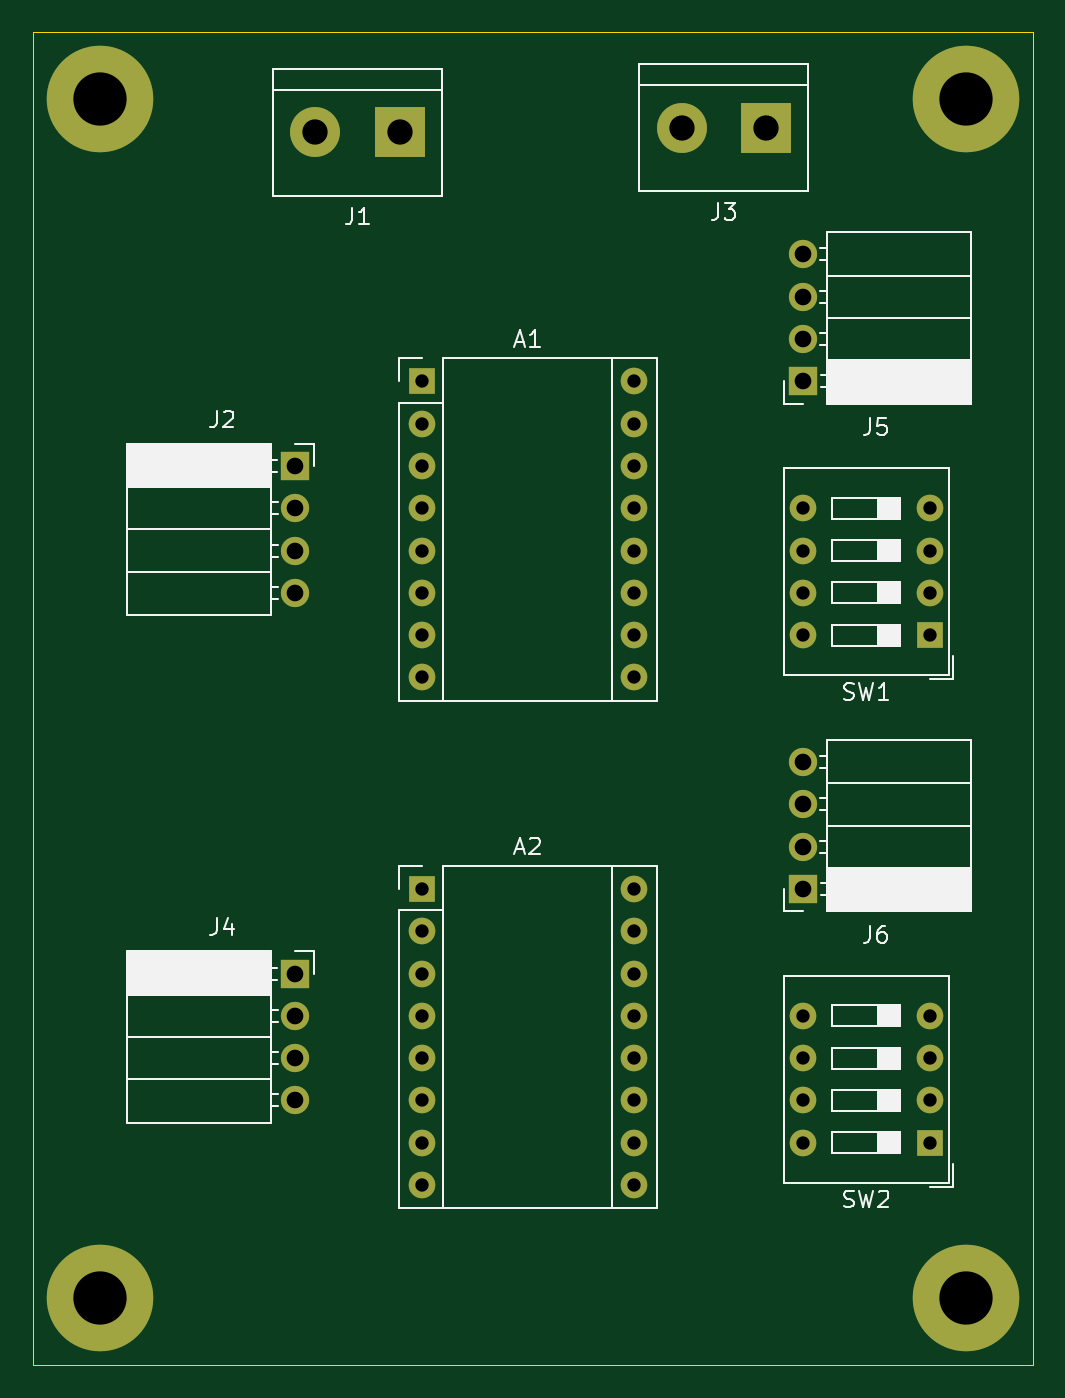
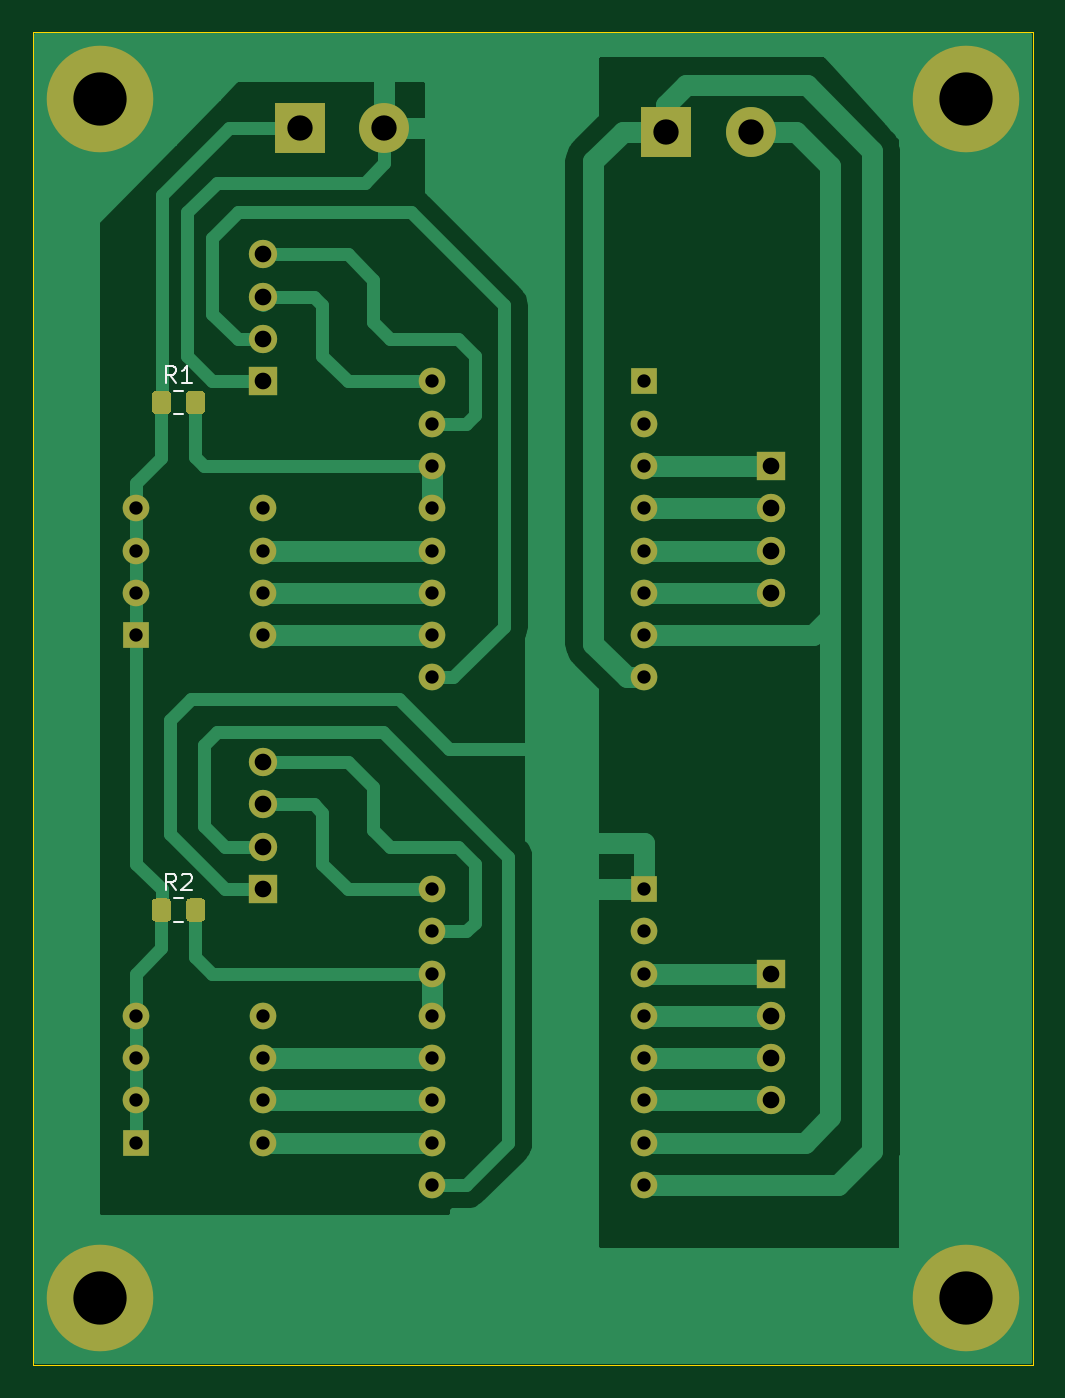
Circuit board: 10 layer files. Board 60.0 x 80.0 mm.
- bottom_copper: demo-driver-B_Cu.gbr (31808 bytes)
- bottom_mask: demo-driver-B_Mask.gbr (4054 bytes)
- paste: demo-driver-B_Paste.gbr (1822 bytes)
- bottom_silk: demo-driver-B_SilkS.gbr (1803 bytes)
- outline: demo-driver-Edge_Cuts.gbr (666 bytes)
- top_copper: demo-driver-F_Cu.gbr (4783 bytes)
- top_mask: demo-driver-F_Mask.gbr (2740 bytes)
- paste: demo-driver-F_Paste.gbr (508 bytes)
- top_silk: demo-driver-F_SilkS.gbr (19915 bytes)
- drill: demo-driver.drl (1011 bytes)

=== bottom_copper: demo-driver-B_Cu.gbr (31808 bytes, source omitted) ===
=== bottom_mask: demo-driver-B_Mask.gbr ===
%TF.GenerationSoftware,KiCad,Pcbnew,5.99.0+really5.1.10+dfsg1-1*%
%TF.CreationDate,2021-09-03T20:55:11+10:00*%
%TF.ProjectId,demo-driver,64656d6f-2d64-4726-9976-65722e6b6963,rev?*%
%TF.SameCoordinates,PX1c9c380PY7270e00*%
%TF.FileFunction,Soldermask,Bot*%
%TF.FilePolarity,Negative*%
%FSLAX46Y46*%
G04 Gerber Fmt 4.6, Leading zero omitted, Abs format (unit mm)*
G04 Created by KiCad (PCBNEW 5.99.0+really5.1.10+dfsg1-1) date 2021-09-03 20:55:11*
%MOMM*%
%LPD*%
G01*
G04 APERTURE LIST*
%ADD10C,3.000000*%
%ADD11R,3.000000X3.000000*%
%ADD12O,1.700000X1.700000*%
%ADD13R,1.700000X1.700000*%
%ADD14C,6.400000*%
%ADD15O,1.600000X1.600000*%
%ADD16R,1.600000X1.600000*%
G04 APERTURE END LIST*
D10*
%TO.C,J3*%
X38920000Y74280000D03*
D11*
X44000000Y74280000D03*
%TD*%
D10*
%TO.C,J1*%
X16920000Y74000000D03*
D11*
X22000000Y74000000D03*
%TD*%
D12*
%TO.C,J6*%
X46200000Y36180000D03*
X46200000Y33640000D03*
X46200000Y31100000D03*
D13*
X46200000Y28560000D03*
%TD*%
D12*
%TO.C,J5*%
X46200000Y66660000D03*
X46200000Y64120000D03*
X46200000Y61580000D03*
D13*
X46200000Y59040000D03*
%TD*%
D14*
%TO.C,REF\u002A\u002A*%
X4000000Y4000000D03*
%TD*%
%TO.C,REF\u002A\u002A*%
X56000000Y4000000D03*
%TD*%
%TO.C,REF\u002A\u002A*%
X56000000Y76000000D03*
%TD*%
%TO.C,REF\u002A\u002A*%
X4000000Y76000000D03*
%TD*%
D15*
%TO.C,SW2*%
X46200000Y13320000D03*
X53820000Y20940000D03*
X46200000Y15860000D03*
X53820000Y18400000D03*
X46200000Y18400000D03*
X53820000Y15860000D03*
X46200000Y20940000D03*
D16*
X53820000Y13320000D03*
%TD*%
D15*
%TO.C,SW1*%
X46200000Y43800000D03*
X53820000Y51420000D03*
X46200000Y46340000D03*
X53820000Y48880000D03*
X46200000Y48880000D03*
X53820000Y46340000D03*
X46200000Y51420000D03*
D16*
X53820000Y43800000D03*
%TD*%
%TO.C,R2*%
G36*
G01*
X50830000Y27740001D02*
X50830000Y26839999D01*
G75*
G02*
X50580001Y26590000I-249999J0D01*
G01*
X49929999Y26590000D01*
G75*
G02*
X49680000Y26839999I0J249999D01*
G01*
X49680000Y27740001D01*
G75*
G02*
X49929999Y27990000I249999J0D01*
G01*
X50580001Y27990000D01*
G75*
G02*
X50830000Y27740001I0J-249999D01*
G01*
G37*
G36*
G01*
X52880000Y27740001D02*
X52880000Y26839999D01*
G75*
G02*
X52630001Y26590000I-249999J0D01*
G01*
X51979999Y26590000D01*
G75*
G02*
X51730000Y26839999I0J249999D01*
G01*
X51730000Y27740001D01*
G75*
G02*
X51979999Y27990000I249999J0D01*
G01*
X52630001Y27990000D01*
G75*
G02*
X52880000Y27740001I0J-249999D01*
G01*
G37*
%TD*%
%TO.C,R1*%
G36*
G01*
X50830000Y58220001D02*
X50830000Y57319999D01*
G75*
G02*
X50580001Y57070000I-249999J0D01*
G01*
X49929999Y57070000D01*
G75*
G02*
X49680000Y57319999I0J249999D01*
G01*
X49680000Y58220001D01*
G75*
G02*
X49929999Y58470000I249999J0D01*
G01*
X50580001Y58470000D01*
G75*
G02*
X50830000Y58220001I0J-249999D01*
G01*
G37*
G36*
G01*
X52880000Y58220001D02*
X52880000Y57319999D01*
G75*
G02*
X52630001Y57070000I-249999J0D01*
G01*
X51979999Y57070000D01*
G75*
G02*
X51730000Y57319999I0J249999D01*
G01*
X51730000Y58220001D01*
G75*
G02*
X51979999Y58470000I249999J0D01*
G01*
X52630001Y58470000D01*
G75*
G02*
X52880000Y58220001I0J-249999D01*
G01*
G37*
%TD*%
D12*
%TO.C,J4*%
X15720000Y15860000D03*
X15720000Y18400000D03*
X15720000Y20940000D03*
D13*
X15720000Y23480000D03*
%TD*%
D12*
%TO.C,J2*%
X15720000Y46340000D03*
X15720000Y48880000D03*
X15720000Y51420000D03*
D13*
X15720000Y53960000D03*
%TD*%
D15*
%TO.C,A2*%
X36040000Y28560000D03*
X23340000Y10780000D03*
X36040000Y26020000D03*
X23340000Y13320000D03*
X36040000Y23480000D03*
X23340000Y15860000D03*
X36040000Y20940000D03*
X23340000Y18400000D03*
X36040000Y18400000D03*
X23340000Y20940000D03*
X36040000Y15860000D03*
X23340000Y23480000D03*
X36040000Y13320000D03*
X23340000Y26020000D03*
X36040000Y10780000D03*
D16*
X23340000Y28560000D03*
%TD*%
D15*
%TO.C,A1*%
X36040000Y59040000D03*
X23340000Y41260000D03*
X36040000Y56500000D03*
X23340000Y43800000D03*
X36040000Y53960000D03*
X23340000Y46340000D03*
X36040000Y51420000D03*
X23340000Y48880000D03*
X36040000Y48880000D03*
X23340000Y51420000D03*
X36040000Y46340000D03*
X23340000Y53960000D03*
X36040000Y43800000D03*
X23340000Y56500000D03*
X36040000Y41260000D03*
D16*
X23340000Y59040000D03*
%TD*%
M02*

=== paste: demo-driver-B_Paste.gbr ===
%TF.GenerationSoftware,KiCad,Pcbnew,5.99.0+really5.1.10+dfsg1-1*%
%TF.CreationDate,2021-09-03T20:55:11+10:00*%
%TF.ProjectId,demo-driver,64656d6f-2d64-4726-9976-65722e6b6963,rev?*%
%TF.SameCoordinates,PX1c9c380PY7270e00*%
%TF.FileFunction,Paste,Bot*%
%TF.FilePolarity,Positive*%
%FSLAX46Y46*%
G04 Gerber Fmt 4.6, Leading zero omitted, Abs format (unit mm)*
G04 Created by KiCad (PCBNEW 5.99.0+really5.1.10+dfsg1-1) date 2021-09-03 20:55:11*
%MOMM*%
%LPD*%
G01*
G04 APERTURE LIST*
G04 APERTURE END LIST*
%TO.C,R2*%
G36*
G01*
X50830000Y27740001D02*
X50830000Y26839999D01*
G75*
G02*
X50580001Y26590000I-249999J0D01*
G01*
X49929999Y26590000D01*
G75*
G02*
X49680000Y26839999I0J249999D01*
G01*
X49680000Y27740001D01*
G75*
G02*
X49929999Y27990000I249999J0D01*
G01*
X50580001Y27990000D01*
G75*
G02*
X50830000Y27740001I0J-249999D01*
G01*
G37*
G36*
G01*
X52880000Y27740001D02*
X52880000Y26839999D01*
G75*
G02*
X52630001Y26590000I-249999J0D01*
G01*
X51979999Y26590000D01*
G75*
G02*
X51730000Y26839999I0J249999D01*
G01*
X51730000Y27740001D01*
G75*
G02*
X51979999Y27990000I249999J0D01*
G01*
X52630001Y27990000D01*
G75*
G02*
X52880000Y27740001I0J-249999D01*
G01*
G37*
%TD*%
%TO.C,R1*%
G36*
G01*
X50830000Y58220001D02*
X50830000Y57319999D01*
G75*
G02*
X50580001Y57070000I-249999J0D01*
G01*
X49929999Y57070000D01*
G75*
G02*
X49680000Y57319999I0J249999D01*
G01*
X49680000Y58220001D01*
G75*
G02*
X49929999Y58470000I249999J0D01*
G01*
X50580001Y58470000D01*
G75*
G02*
X50830000Y58220001I0J-249999D01*
G01*
G37*
G36*
G01*
X52880000Y58220001D02*
X52880000Y57319999D01*
G75*
G02*
X52630001Y57070000I-249999J0D01*
G01*
X51979999Y57070000D01*
G75*
G02*
X51730000Y57319999I0J249999D01*
G01*
X51730000Y58220001D01*
G75*
G02*
X51979999Y58470000I249999J0D01*
G01*
X52630001Y58470000D01*
G75*
G02*
X52880000Y58220001I0J-249999D01*
G01*
G37*
%TD*%
M02*

=== bottom_silk: demo-driver-B_SilkS.gbr ===
%TF.GenerationSoftware,KiCad,Pcbnew,5.99.0+really5.1.10+dfsg1-1*%
%TF.CreationDate,2021-09-03T20:55:11+10:00*%
%TF.ProjectId,demo-driver,64656d6f-2d64-4726-9976-65722e6b6963,rev?*%
%TF.SameCoordinates,PX1c9c380PY7270e00*%
%TF.FileFunction,Legend,Bot*%
%TF.FilePolarity,Positive*%
%FSLAX46Y46*%
G04 Gerber Fmt 4.6, Leading zero omitted, Abs format (unit mm)*
G04 Created by KiCad (PCBNEW 5.99.0+really5.1.10+dfsg1-1) date 2021-09-03 20:55:11*
%MOMM*%
%LPD*%
G01*
G04 APERTURE LIST*
%ADD10C,0.120000*%
%ADD11C,0.150000*%
G04 APERTURE END LIST*
D10*
%TO.C,R2*%
X51541252Y26580000D02*
X51018748Y26580000D01*
X51541252Y28000000D02*
X51018748Y28000000D01*
%TO.C,R1*%
X51541252Y57060000D02*
X51018748Y57060000D01*
X51541252Y58480000D02*
X51018748Y58480000D01*
%TO.C,R2*%
D11*
X51446666Y28487620D02*
X51780000Y28963810D01*
X52018095Y28487620D02*
X52018095Y29487620D01*
X51637142Y29487620D01*
X51541904Y29440000D01*
X51494285Y29392381D01*
X51446666Y29297143D01*
X51446666Y29154286D01*
X51494285Y29059048D01*
X51541904Y29011429D01*
X51637142Y28963810D01*
X52018095Y28963810D01*
X51065714Y29392381D02*
X51018095Y29440000D01*
X50922857Y29487620D01*
X50684761Y29487620D01*
X50589523Y29440000D01*
X50541904Y29392381D01*
X50494285Y29297143D01*
X50494285Y29201905D01*
X50541904Y29059048D01*
X51113333Y28487620D01*
X50494285Y28487620D01*
%TO.C,R1*%
X51446666Y58967620D02*
X51780000Y59443810D01*
X52018095Y58967620D02*
X52018095Y59967620D01*
X51637142Y59967620D01*
X51541904Y59920000D01*
X51494285Y59872381D01*
X51446666Y59777143D01*
X51446666Y59634286D01*
X51494285Y59539048D01*
X51541904Y59491429D01*
X51637142Y59443810D01*
X52018095Y59443810D01*
X50494285Y58967620D02*
X51065714Y58967620D01*
X50780000Y58967620D02*
X50780000Y59967620D01*
X50875238Y59824762D01*
X50970476Y59729524D01*
X51065714Y59681905D01*
%TD*%
M02*

=== outline: demo-driver-Edge_Cuts.gbr ===
%TF.GenerationSoftware,KiCad,Pcbnew,5.99.0+really5.1.10+dfsg1-1*%
%TF.CreationDate,2021-09-03T20:55:11+10:00*%
%TF.ProjectId,demo-driver,64656d6f-2d64-4726-9976-65722e6b6963,rev?*%
%TF.SameCoordinates,PX1c9c380PY7270e00*%
%TF.FileFunction,Profile,NP*%
%FSLAX46Y46*%
G04 Gerber Fmt 4.6, Leading zero omitted, Abs format (unit mm)*
G04 Created by KiCad (PCBNEW 5.99.0+really5.1.10+dfsg1-1) date 2021-09-03 20:55:11*
%MOMM*%
%LPD*%
G01*
G04 APERTURE LIST*
%TA.AperFunction,Profile*%
%ADD10C,0.050000*%
%TD*%
G04 APERTURE END LIST*
D10*
X0Y0D02*
X0Y80000000D01*
X60000000Y0D02*
X0Y0D01*
X60000000Y80000000D02*
X60000000Y0D01*
X0Y80000000D02*
X60000000Y80000000D01*
M02*

=== top_copper: demo-driver-F_Cu.gbr ===
%TF.GenerationSoftware,KiCad,Pcbnew,5.99.0+really5.1.10+dfsg1-1*%
%TF.CreationDate,2021-09-03T20:55:11+10:00*%
%TF.ProjectId,demo-driver,64656d6f-2d64-4726-9976-65722e6b6963,rev?*%
%TF.SameCoordinates,PX1c9c380PY7270e00*%
%TF.FileFunction,Copper,L1,Top*%
%TF.FilePolarity,Positive*%
%FSLAX46Y46*%
G04 Gerber Fmt 4.6, Leading zero omitted, Abs format (unit mm)*
G04 Created by KiCad (PCBNEW 5.99.0+really5.1.10+dfsg1-1) date 2021-09-03 20:55:11*
%MOMM*%
%LPD*%
G01*
G04 APERTURE LIST*
%TA.AperFunction,ComponentPad*%
%ADD10C,3.000000*%
%TD*%
%TA.AperFunction,ComponentPad*%
%ADD11R,3.000000X3.000000*%
%TD*%
%TA.AperFunction,ComponentPad*%
%ADD12O,1.700000X1.700000*%
%TD*%
%TA.AperFunction,ComponentPad*%
%ADD13R,1.700000X1.700000*%
%TD*%
%TA.AperFunction,ComponentPad*%
%ADD14C,6.400000*%
%TD*%
%TA.AperFunction,ComponentPad*%
%ADD15O,1.600000X1.600000*%
%TD*%
%TA.AperFunction,ComponentPad*%
%ADD16R,1.600000X1.600000*%
%TD*%
G04 APERTURE END LIST*
D10*
%TO.P,J3,2*%
%TO.N,GND*%
X38920000Y74280000D03*
D11*
%TO.P,J3,1*%
%TO.N,+5V*%
X44000000Y74280000D03*
%TD*%
D10*
%TO.P,J1,2*%
%TO.N,GNDA*%
X16920000Y74000000D03*
D11*
%TO.P,J1,1*%
%TO.N,+12V*%
X22000000Y74000000D03*
%TD*%
D12*
%TO.P,J6,4*%
%TO.N,PUL1*%
X46200000Y36180000D03*
%TO.P,J6,3*%
%TO.N,DIR1*%
X46200000Y33640000D03*
%TO.P,J6,2*%
%TO.N,ENA1*%
X46200000Y31100000D03*
D13*
%TO.P,J6,1*%
%TO.N,GND*%
X46200000Y28560000D03*
%TD*%
D12*
%TO.P,J5,4*%
%TO.N,PUL0*%
X46200000Y66660000D03*
%TO.P,J5,3*%
%TO.N,DIR0*%
X46200000Y64120000D03*
%TO.P,J5,2*%
%TO.N,ENA0*%
X46200000Y61580000D03*
D13*
%TO.P,J5,1*%
%TO.N,GND*%
X46200000Y59040000D03*
%TD*%
D14*
%TO.P,REF\u002A\u002A,1*%
%TO.N,GND*%
X4000000Y4000000D03*
%TD*%
%TO.P,REF\u002A\u002A,1*%
%TO.N,GND*%
X56000000Y4000000D03*
%TD*%
%TO.P,REF\u002A\u002A,1*%
%TO.N,GND*%
X56000000Y76000000D03*
%TD*%
%TO.P,REF\u002A\u002A,1*%
%TO.N,GND*%
X4000000Y76000000D03*
%TD*%
D15*
%TO.P,SW2,8*%
%TO.N,M10*%
X46200000Y13320000D03*
%TO.P,SW2,4*%
%TO.N,+5V*%
X53820000Y20940000D03*
%TO.P,SW2,7*%
%TO.N,M11*%
X46200000Y15860000D03*
%TO.P,SW2,3*%
%TO.N,+5V*%
X53820000Y18400000D03*
%TO.P,SW2,6*%
%TO.N,M12*%
X46200000Y18400000D03*
%TO.P,SW2,2*%
%TO.N,+5V*%
X53820000Y15860000D03*
%TO.P,SW2,5*%
%TO.N,Net-(SW2-Pad5)*%
X46200000Y20940000D03*
D16*
%TO.P,SW2,1*%
%TO.N,+5V*%
X53820000Y13320000D03*
%TD*%
D15*
%TO.P,SW1,8*%
%TO.N,M00*%
X46200000Y43800000D03*
%TO.P,SW1,4*%
%TO.N,+5V*%
X53820000Y51420000D03*
%TO.P,SW1,7*%
%TO.N,M01*%
X46200000Y46340000D03*
%TO.P,SW1,3*%
%TO.N,+5V*%
X53820000Y48880000D03*
%TO.P,SW1,6*%
%TO.N,M02*%
X46200000Y48880000D03*
%TO.P,SW1,2*%
%TO.N,+5V*%
X53820000Y46340000D03*
%TO.P,SW1,5*%
%TO.N,Net-(SW1-Pad5)*%
X46200000Y51420000D03*
D16*
%TO.P,SW1,1*%
%TO.N,+5V*%
X53820000Y43800000D03*
%TD*%
D12*
%TO.P,J4,4*%
%TO.N,B12*%
X15720000Y15860000D03*
%TO.P,J4,3*%
%TO.N,B11*%
X15720000Y18400000D03*
%TO.P,J4,2*%
%TO.N,A11*%
X15720000Y20940000D03*
D13*
%TO.P,J4,1*%
%TO.N,A12*%
X15720000Y23480000D03*
%TD*%
D12*
%TO.P,J2,4*%
%TO.N,B02*%
X15720000Y46340000D03*
%TO.P,J2,3*%
%TO.N,B01*%
X15720000Y48880000D03*
%TO.P,J2,2*%
%TO.N,A01*%
X15720000Y51420000D03*
D13*
%TO.P,J2,1*%
%TO.N,A02*%
X15720000Y53960000D03*
%TD*%
D15*
%TO.P,A2,16*%
%TO.N,DIR1*%
X36040000Y28560000D03*
%TO.P,A2,8*%
%TO.N,+12V*%
X23340000Y10780000D03*
%TO.P,A2,15*%
%TO.N,PUL1*%
X36040000Y26020000D03*
%TO.P,A2,7*%
%TO.N,GNDA*%
X23340000Y13320000D03*
%TO.P,A2,14*%
%TO.N,Net-(A2-Pad13)*%
X36040000Y23480000D03*
%TO.P,A2,6*%
%TO.N,B12*%
X23340000Y15860000D03*
%TO.P,A2,13*%
%TO.N,Net-(A2-Pad13)*%
X36040000Y20940000D03*
%TO.P,A2,5*%
%TO.N,B11*%
X23340000Y18400000D03*
%TO.P,A2,12*%
%TO.N,M12*%
X36040000Y18400000D03*
%TO.P,A2,4*%
%TO.N,A11*%
X23340000Y20940000D03*
%TO.P,A2,11*%
%TO.N,M11*%
X36040000Y15860000D03*
%TO.P,A2,3*%
%TO.N,A12*%
X23340000Y23480000D03*
%TO.P,A2,10*%
%TO.N,M10*%
X36040000Y13320000D03*
%TO.P,A2,2*%
%TO.N,Net-(A2-Pad2)*%
X23340000Y26020000D03*
%TO.P,A2,9*%
%TO.N,ENA1*%
X36040000Y10780000D03*
D16*
%TO.P,A2,1*%
%TO.N,GND*%
X23340000Y28560000D03*
%TD*%
D15*
%TO.P,A1,16*%
%TO.N,DIR0*%
X36040000Y59040000D03*
%TO.P,A1,8*%
%TO.N,+12V*%
X23340000Y41260000D03*
%TO.P,A1,15*%
%TO.N,PUL0*%
X36040000Y56500000D03*
%TO.P,A1,7*%
%TO.N,GNDA*%
X23340000Y43800000D03*
%TO.P,A1,14*%
%TO.N,Net-(A1-Pad13)*%
X36040000Y53960000D03*
%TO.P,A1,6*%
%TO.N,B02*%
X23340000Y46340000D03*
%TO.P,A1,13*%
%TO.N,Net-(A1-Pad13)*%
X36040000Y51420000D03*
%TO.P,A1,5*%
%TO.N,B01*%
X23340000Y48880000D03*
%TO.P,A1,12*%
%TO.N,M02*%
X36040000Y48880000D03*
%TO.P,A1,4*%
%TO.N,A01*%
X23340000Y51420000D03*
%TO.P,A1,11*%
%TO.N,M01*%
X36040000Y46340000D03*
%TO.P,A1,3*%
%TO.N,A02*%
X23340000Y53960000D03*
%TO.P,A1,10*%
%TO.N,M00*%
X36040000Y43800000D03*
%TO.P,A1,2*%
%TO.N,Net-(A1-Pad2)*%
X23340000Y56500000D03*
%TO.P,A1,9*%
%TO.N,ENA0*%
X36040000Y41260000D03*
D16*
%TO.P,A1,1*%
%TO.N,GND*%
X23340000Y59040000D03*
%TD*%
M02*

=== top_mask: demo-driver-F_Mask.gbr ===
%TF.GenerationSoftware,KiCad,Pcbnew,5.99.0+really5.1.10+dfsg1-1*%
%TF.CreationDate,2021-09-03T20:55:11+10:00*%
%TF.ProjectId,demo-driver,64656d6f-2d64-4726-9976-65722e6b6963,rev?*%
%TF.SameCoordinates,PX1c9c380PY7270e00*%
%TF.FileFunction,Soldermask,Top*%
%TF.FilePolarity,Negative*%
%FSLAX46Y46*%
G04 Gerber Fmt 4.6, Leading zero omitted, Abs format (unit mm)*
G04 Created by KiCad (PCBNEW 5.99.0+really5.1.10+dfsg1-1) date 2021-09-03 20:55:11*
%MOMM*%
%LPD*%
G01*
G04 APERTURE LIST*
%ADD10C,3.000000*%
%ADD11R,3.000000X3.000000*%
%ADD12O,1.700000X1.700000*%
%ADD13R,1.700000X1.700000*%
%ADD14C,6.400000*%
%ADD15O,1.600000X1.600000*%
%ADD16R,1.600000X1.600000*%
G04 APERTURE END LIST*
D10*
%TO.C,J3*%
X38920000Y74280000D03*
D11*
X44000000Y74280000D03*
%TD*%
D10*
%TO.C,J1*%
X16920000Y74000000D03*
D11*
X22000000Y74000000D03*
%TD*%
D12*
%TO.C,J6*%
X46200000Y36180000D03*
X46200000Y33640000D03*
X46200000Y31100000D03*
D13*
X46200000Y28560000D03*
%TD*%
D12*
%TO.C,J5*%
X46200000Y66660000D03*
X46200000Y64120000D03*
X46200000Y61580000D03*
D13*
X46200000Y59040000D03*
%TD*%
D14*
%TO.C,REF\u002A\u002A*%
X4000000Y4000000D03*
%TD*%
%TO.C,REF\u002A\u002A*%
X56000000Y4000000D03*
%TD*%
%TO.C,REF\u002A\u002A*%
X56000000Y76000000D03*
%TD*%
%TO.C,REF\u002A\u002A*%
X4000000Y76000000D03*
%TD*%
D15*
%TO.C,SW2*%
X46200000Y13320000D03*
X53820000Y20940000D03*
X46200000Y15860000D03*
X53820000Y18400000D03*
X46200000Y18400000D03*
X53820000Y15860000D03*
X46200000Y20940000D03*
D16*
X53820000Y13320000D03*
%TD*%
D15*
%TO.C,SW1*%
X46200000Y43800000D03*
X53820000Y51420000D03*
X46200000Y46340000D03*
X53820000Y48880000D03*
X46200000Y48880000D03*
X53820000Y46340000D03*
X46200000Y51420000D03*
D16*
X53820000Y43800000D03*
%TD*%
D12*
%TO.C,J4*%
X15720000Y15860000D03*
X15720000Y18400000D03*
X15720000Y20940000D03*
D13*
X15720000Y23480000D03*
%TD*%
D12*
%TO.C,J2*%
X15720000Y46340000D03*
X15720000Y48880000D03*
X15720000Y51420000D03*
D13*
X15720000Y53960000D03*
%TD*%
D15*
%TO.C,A2*%
X36040000Y28560000D03*
X23340000Y10780000D03*
X36040000Y26020000D03*
X23340000Y13320000D03*
X36040000Y23480000D03*
X23340000Y15860000D03*
X36040000Y20940000D03*
X23340000Y18400000D03*
X36040000Y18400000D03*
X23340000Y20940000D03*
X36040000Y15860000D03*
X23340000Y23480000D03*
X36040000Y13320000D03*
X23340000Y26020000D03*
X36040000Y10780000D03*
D16*
X23340000Y28560000D03*
%TD*%
D15*
%TO.C,A1*%
X36040000Y59040000D03*
X23340000Y41260000D03*
X36040000Y56500000D03*
X23340000Y43800000D03*
X36040000Y53960000D03*
X23340000Y46340000D03*
X36040000Y51420000D03*
X23340000Y48880000D03*
X36040000Y48880000D03*
X23340000Y51420000D03*
X36040000Y46340000D03*
X23340000Y53960000D03*
X36040000Y43800000D03*
X23340000Y56500000D03*
X36040000Y41260000D03*
D16*
X23340000Y59040000D03*
%TD*%
M02*

=== paste: demo-driver-F_Paste.gbr ===
%TF.GenerationSoftware,KiCad,Pcbnew,5.99.0+really5.1.10+dfsg1-1*%
%TF.CreationDate,2021-09-03T20:55:11+10:00*%
%TF.ProjectId,demo-driver,64656d6f-2d64-4726-9976-65722e6b6963,rev?*%
%TF.SameCoordinates,PX1c9c380PY7270e00*%
%TF.FileFunction,Paste,Top*%
%TF.FilePolarity,Positive*%
%FSLAX46Y46*%
G04 Gerber Fmt 4.6, Leading zero omitted, Abs format (unit mm)*
G04 Created by KiCad (PCBNEW 5.99.0+really5.1.10+dfsg1-1) date 2021-09-03 20:55:11*
%MOMM*%
%LPD*%
G01*
G04 APERTURE LIST*
G04 APERTURE END LIST*
M02*

=== top_silk: demo-driver-F_SilkS.gbr (19915 bytes, source omitted) ===
=== drill: demo-driver.drl ===
M48
METRIC,TZ
T1C0.800
T2C1.000
T3C1.520
T4C3.200
%
G90
G05
T1
X23340Y59040
X23340Y56500
X23340Y53960
X23340Y51420
X23340Y48880
X23340Y46340
X23340Y43800
X23340Y41260
X23340Y28560
X23340Y26020
X23340Y23480
X23340Y20940
X23340Y18400
X23340Y15860
X23340Y13320
X23340Y10780
X36040Y59040
X36040Y56500
X36040Y53960
X36040Y51420
X36040Y48880
X36040Y46340
X36040Y43800
X36040Y41260
X36040Y28560
X36040Y26020
X36040Y23480
X36040Y20940
X36040Y18400
X36040Y15860
X36040Y13320
X36040Y10780
X46200Y51420
X46200Y48880
X46200Y46340
X46200Y43800
X46200Y20940
X46200Y18400
X46200Y15860
X46200Y13320
X53820Y51420
X53820Y48880
X53820Y46340
X53820Y43800
X53820Y20940
X53820Y18400
X53820Y15860
X53820Y13320
T2
X15720Y53960
X15720Y51420
X15720Y48880
X15720Y46340
X15720Y23480
X15720Y20940
X15720Y18400
X15720Y15860
X46200Y66660
X46200Y64120
X46200Y61580
X46200Y59040
X46200Y36180
X46200Y33640
X46200Y31100
X46200Y28560
T3
X16920Y74000
X22000Y74000
X38920Y74280
X44000Y74280
T4
X4000Y76000
X4000Y4000
X56000Y76000
X56000Y4000
T0
M30

